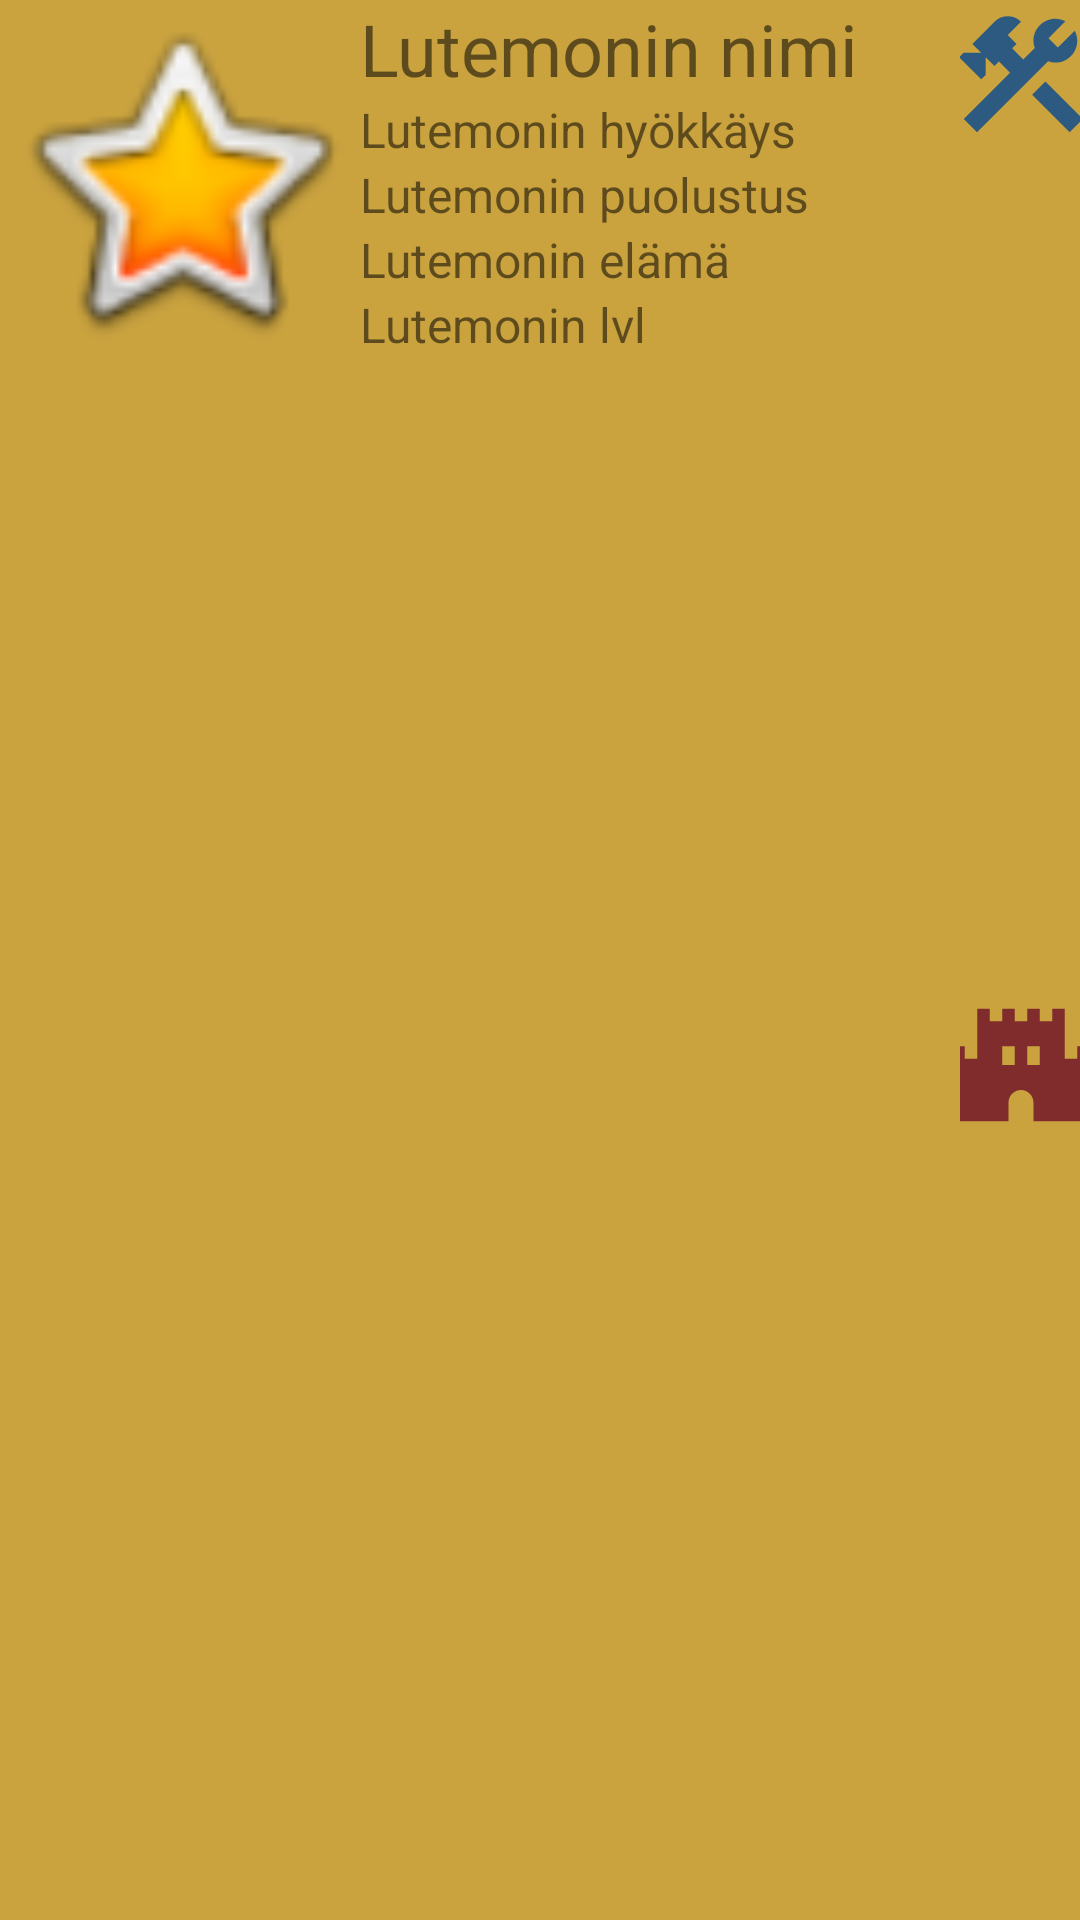

This screen was rendered from an Android layout file. Write that file and the resources it references.
<!-- AndroidManifest.xml: application theme Theme.OlioHarkka -->
<!-- res/layout/lutemon_view.xml -->
<?xml version="1.0" encoding="utf-8"?>
<androidx.appcompat.widget.LinearLayoutCompat xmlns:android="http://schemas.android.com/apk/res/android"
    xmlns:app="http://schemas.android.com/apk/res-auto"
    xmlns:tools="http://schemas.android.com/tools"
    android:layout_width="match_parent"
    android:layout_height="120dp"
    android:layout_marginLeft="5dp"
    android:layout_marginTop="5dp"
    android:layout_marginRight="5dp"
    android:background="#CAA33F"
    android:orientation="horizontal">

    <ImageView
        android:id="@+id/ivLutemonImage"
        android:layout_width="120dp"
        android:layout_height="120dp"
        app:srcCompat="@android:drawable/btn_star_big_on" />

    <LinearLayout
        android:layout_width="200dp"
        android:layout_height="match_parent"
        android:orientation="vertical">

        <TextView
            android:id="@+id/txtLutemonName"
            android:layout_width="match_parent"
            android:layout_height="wrap_content"
            android:text="Lutemonin nimi"
            android:textSize="24sp" />

        <TextView
            android:id="@+id/txtLutemonAtt"
            android:layout_width="match_parent"
            android:layout_height="wrap_content"
            android:text="Lutemonin hyökkäys"
            android:textSize="16sp" />

        <TextView
            android:id="@+id/txtLutemonDef"
            android:layout_width="match_parent"
            android:layout_height="wrap_content"
            android:text="Lutemonin puolustus"
            android:textSize="16sp" />

        <TextView
            android:id="@+id/txtLutemonHp"
            android:layout_width="match_parent"
            android:layout_height="wrap_content"
            android:text="Lutemonin elämä"
            android:textSize="16sp" />

        <TextView
            android:id="@+id/txtLutemonLvl"
            android:layout_width="match_parent"
            android:layout_height="wrap_content"
            android:text="Lutemonin lvl"
            android:textSize="16sp" />
    </LinearLayout>

    <androidx.constraintlayout.widget.ConstraintLayout
        android:layout_width="match_parent"
        android:layout_height="match_parent">

        <ImageView
            android:id="@+id/imgTrain"
            android:layout_width="50dp"
            android:layout_height="50dp"
            app:layout_constraintEnd_toEndOf="parent"
            app:layout_constraintStart_toStartOf="parent"
            app:layout_constraintTop_toTopOf="parent"
            app:srcCompat="@drawable/train" />

        <ImageView
            android:id="@+id/imgBattle"
            android:layout_width="50dp"
            android:layout_height="50dp"
            android:layout_marginTop="20dp"
            app:layout_constraintBottom_toBottomOf="parent"
            app:layout_constraintEnd_toEndOf="parent"
            app:layout_constraintStart_toStartOf="parent"
            app:layout_constraintTop_toBottomOf="@+id/imgTrain"
            app:srcCompat="@drawable/battle" />
    </androidx.constraintlayout.widget.ConstraintLayout>

</androidx.appcompat.widget.LinearLayoutCompat>
<!-- resources referenced by this layout -->
<resources>
  <!-- drawable battle (drawable) -->
  <vector android:height="24dp" android:tint="#802C2C"
      android:viewportHeight="24" android:viewportWidth="24"
      android:width="24dp" xmlns:android="http://schemas.android.com/apk/res/android">
      <path android:fillColor="@android:color/white" android:pathData="M21,9v2h-2V3h-2v2h-2V3h-2v2h-2V3H9v2H7V3H5v8H3V9H1v12h9v-3c0,-1.1 0.9,-2 2,-2s2,0.9 2,2v3h9V9H21zM11,12H9V9h2V12zM15,12h-2V9h2V12z"/>
  </vector>
  <!-- drawable train (drawable) -->
  <vector android:height="24dp" android:tint="#2C5A80"
      android:viewportHeight="24" android:viewportWidth="24"
      android:width="24dp" xmlns:android="http://schemas.android.com/apk/res/android">
      <path android:fillColor="@android:color/white" android:pathData="M13.7827,15.1719l2.1213,-2.1213l5.9962,5.9962l-2.1213,2.1213z"/>
      <path android:fillColor="@android:color/white" android:pathData="M17.5,10c1.93,0 3.5,-1.57 3.5,-3.5c0,-0.58 -0.16,-1.12 -0.41,-1.6l-2.7,2.7L16.4,6.11l2.7,-2.7C18.62,3.16 18.08,3 17.5,3C15.57,3 14,4.57 14,6.5c0,0.41 0.08,0.8 0.21,1.16l-1.85,1.85l-1.78,-1.78l0.71,-0.71L9.88,5.61L12,3.49c-1.17,-1.17 -3.07,-1.17 -4.24,0L4.22,7.03l1.41,1.41H2.81L2.1,9.15l3.54,3.54l0.71,-0.71V9.15l1.41,1.41l0.71,-0.71l1.78,1.78l-7.41,7.41l2.12,2.12L16.34,9.79C16.7,9.92 17.09,10 17.5,10z"/>
  </vector>
  <style name="Theme.OlioHarkka" parent="Theme.MaterialComponents.DayNight.DarkActionBar">
          
          <item name="colorPrimary">@color/purple_500</item>
          <item name="colorPrimaryVariant">@color/purple_700</item>
          <item name="colorOnPrimary">@color/white</item>
          
          <item name="colorSecondary">@color/teal_200</item>
          <item name="colorSecondaryVariant">@color/teal_700</item>
          <item name="colorOnSecondary">@color/black</item>
          
          <item name="android:statusBarColor">?attr/colorPrimaryVariant</item>
          
      </style>
  <!-- not gathered from this repository: default colours our renderer supplied (Android Studio template values) -->
  <color name="purple_500">#FF6200EE</color>
  <color name="purple_700">#FF3700B3</color>
  <color name="teal_200">#FF03DAC5</color>
  <color name="teal_700">#FF018786</color>
  <color name="black">#FF000000</color>
  <color name="white">#FFFFFFFF</color>
</resources>
